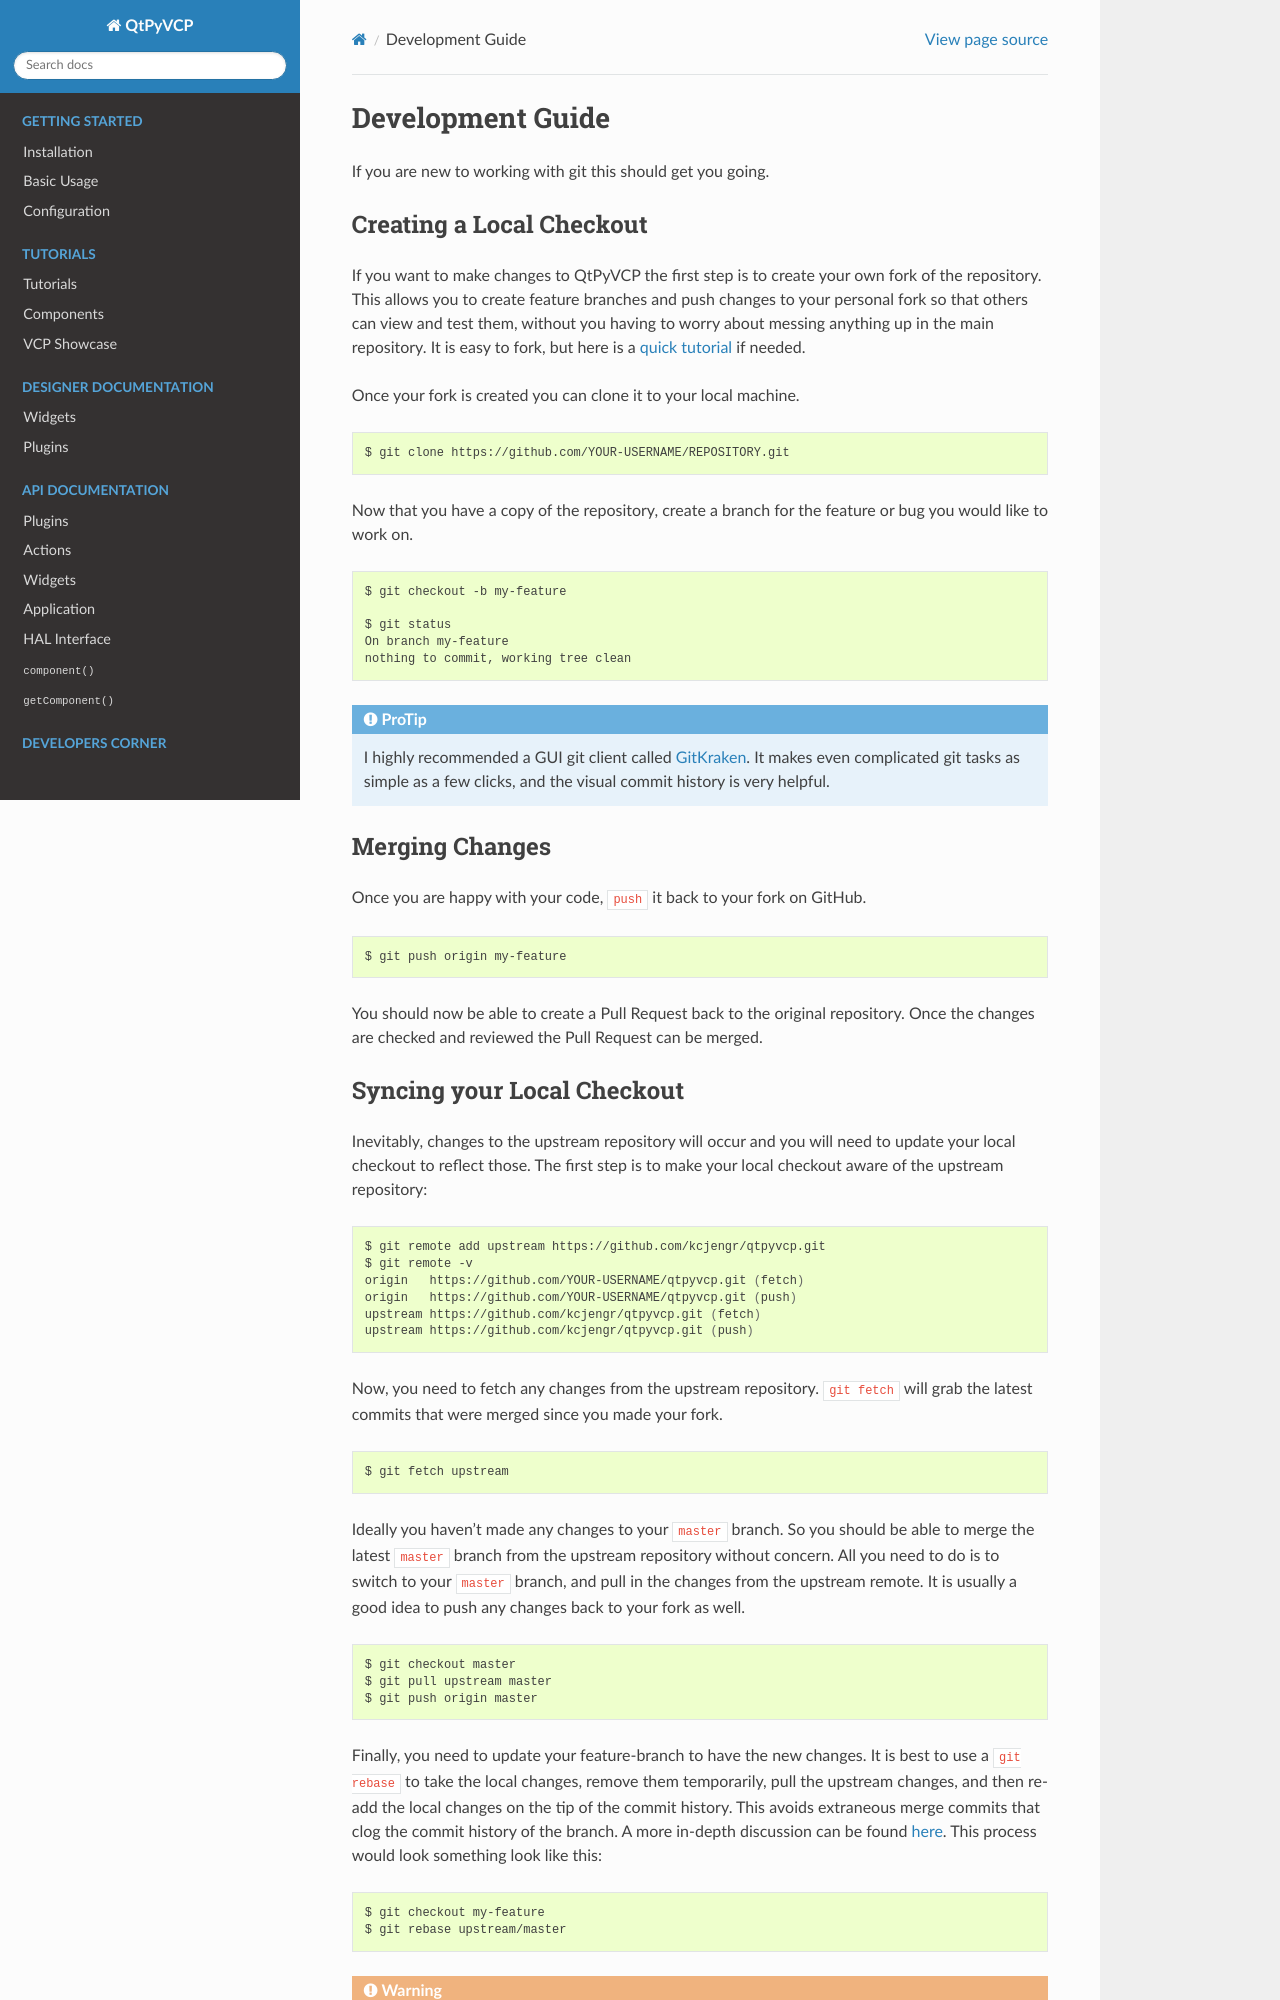

repository: kcjengr/qtpyvcp · page: development/dev_environment.html · generator: sphinx

Development Guide
^^^^^^^^^^^^^^^^^

If you are new to working with git this should get you going.


Creating a Local Checkout
=========================

If you want to make changes to QtPyVCP the first step is to create your own fork
of the repository. This allows you to create feature branches and push changes
to your personal fork so that others can view and test them, without you having
to worry about messing anything up in the main repository. It is easy to fork,
but here is a `quick tutorial <https://help.github.com/articles/fork-a-repo>`_
if needed.

Once your fork is created you can clone it to your local machine.

.. code:: sh

   $ git clone https://github.com/YOUR-USERNAME/REPOSITORY.git

Now that you have a copy of the repository, create a branch for the feature or
bug you would like to work on.

.. code:: sh

   $ git checkout -b my-feature

   $ git status
   On branch my-feature
   nothing to commit, working tree clean

.. admonition:: ProTip

    I highly recommended a GUI git client called `GitKraken <https://www.gitkraken.com/>`_.
    It makes even complicated git tasks as simple as a few clicks, and the
    visual commit history is very helpful.


Merging Changes
===============

Once you are happy with your code, ``push`` it back to your fork on GitHub.

.. code:: sh

   $ git push origin my-feature

You should now be able to create a Pull Request back to the original repository.
Once the changes are checked and reviewed the Pull Request can be merged.
